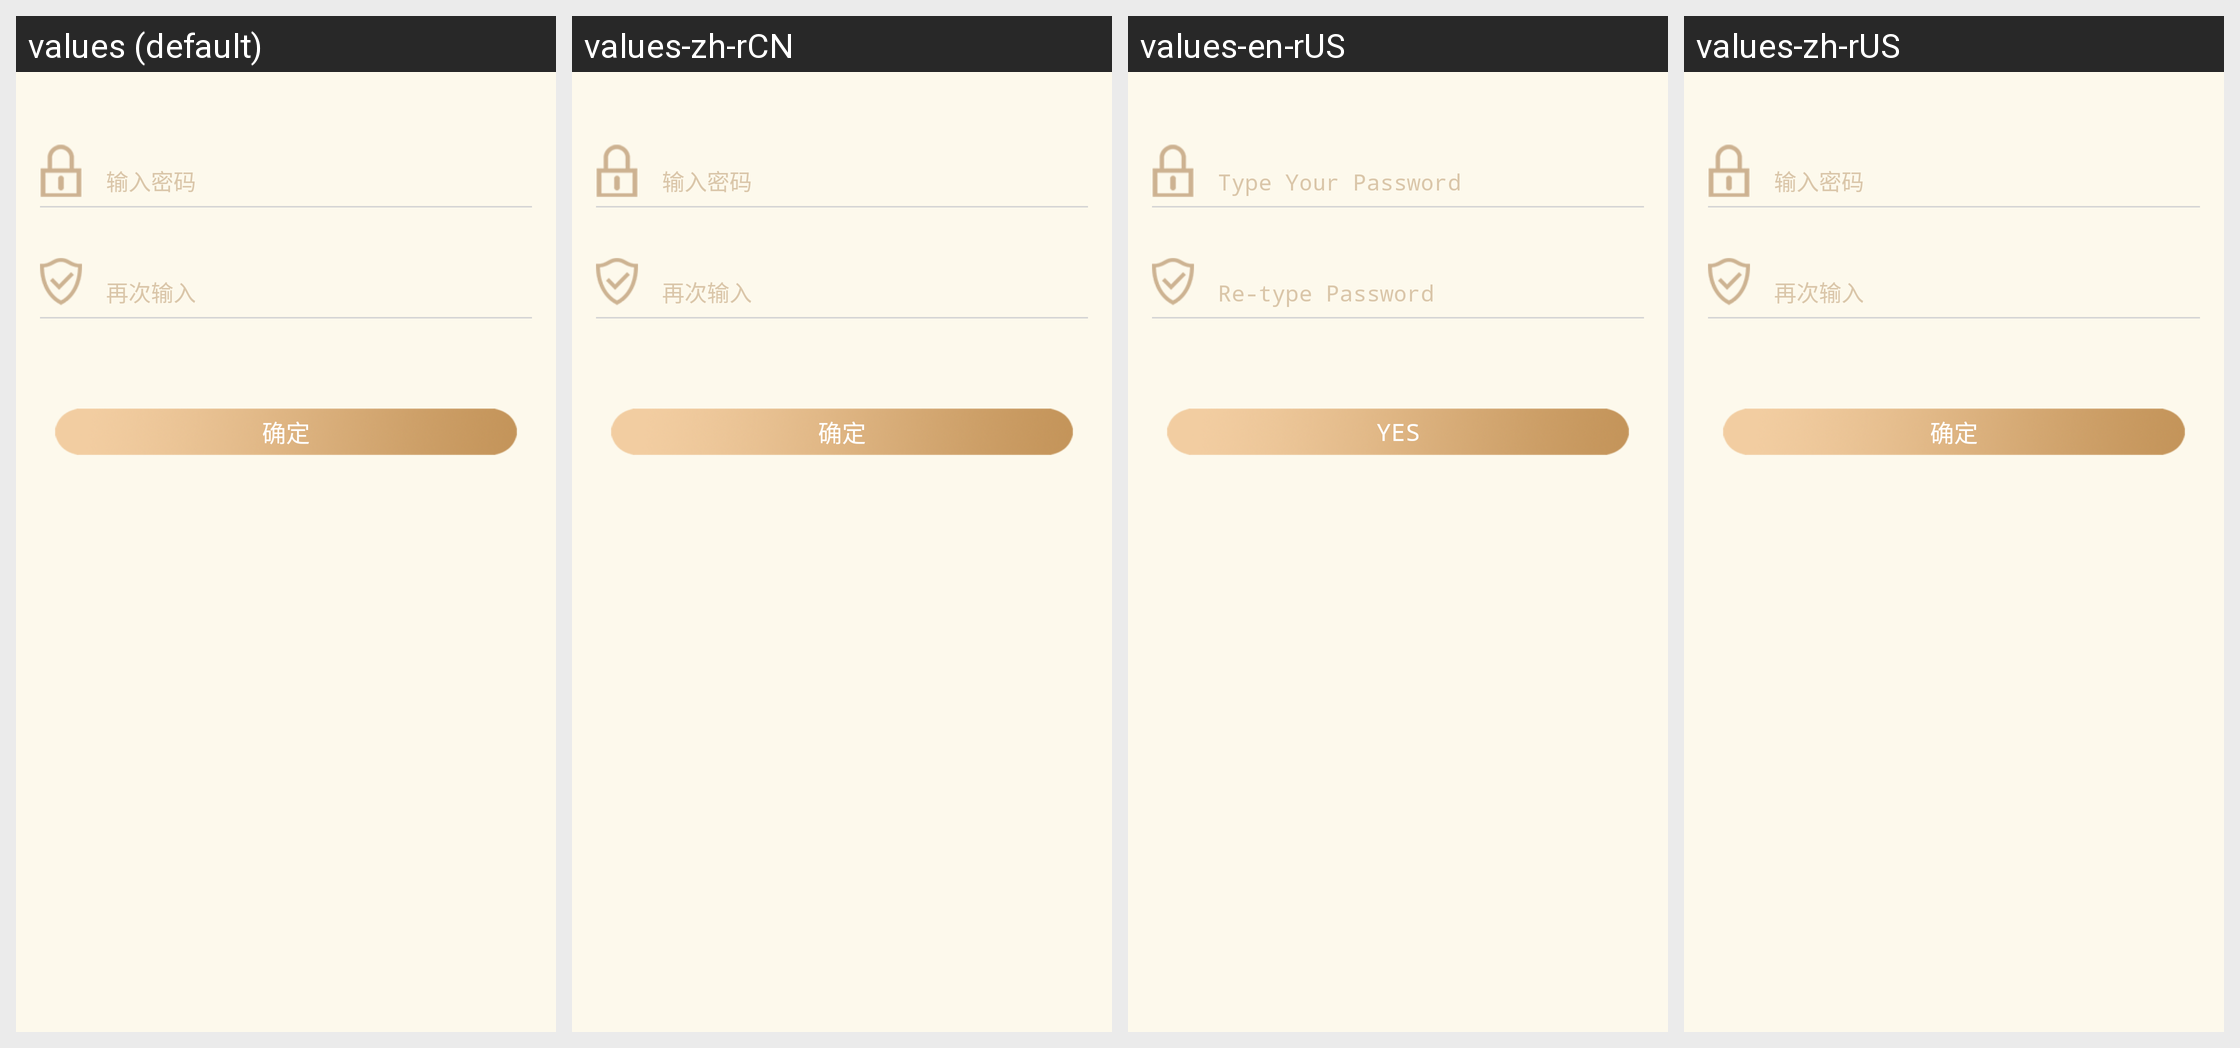

This grid shows one Android layout under several languages. Give, for every string resource on the screen, its name, the default text and each shown locale's text.
Android screen res/layout/activity_reset_password.xml rendered under 4 locales, left to right: values (default), values-zh-rCN, values-en-rUS, values-zh-rUS. Device: Nexus 5 (rendered at 1080×1920; each locale shown at half size, 540×960, under a caption strip naming it); theme AppTheme.
Strings drawn on this screen, with the default value and each locale's value (text and hints the layout hard-codes, and strings that could not be matched under every locale, appear in the picture but are not listed):

type_password
  values: 输入密码
  values-zh-rCN: 输入密码
  values-en-rUS: Type Your Password
  values-zh-rUS: 输入密码  [not translated; the default value is used]

retype_password
  values: 再次输入
  values-zh-rCN: 再次输入
  values-en-rUS: Re-type Password
  values-zh-rUS: 再次输入  [not translated; the default value is used]

yes
  values: 确定
  values-zh-rCN: 确定
  values-en-rUS: Yes
  values-zh-rUS: 确定  [not translated; the default value is used]
